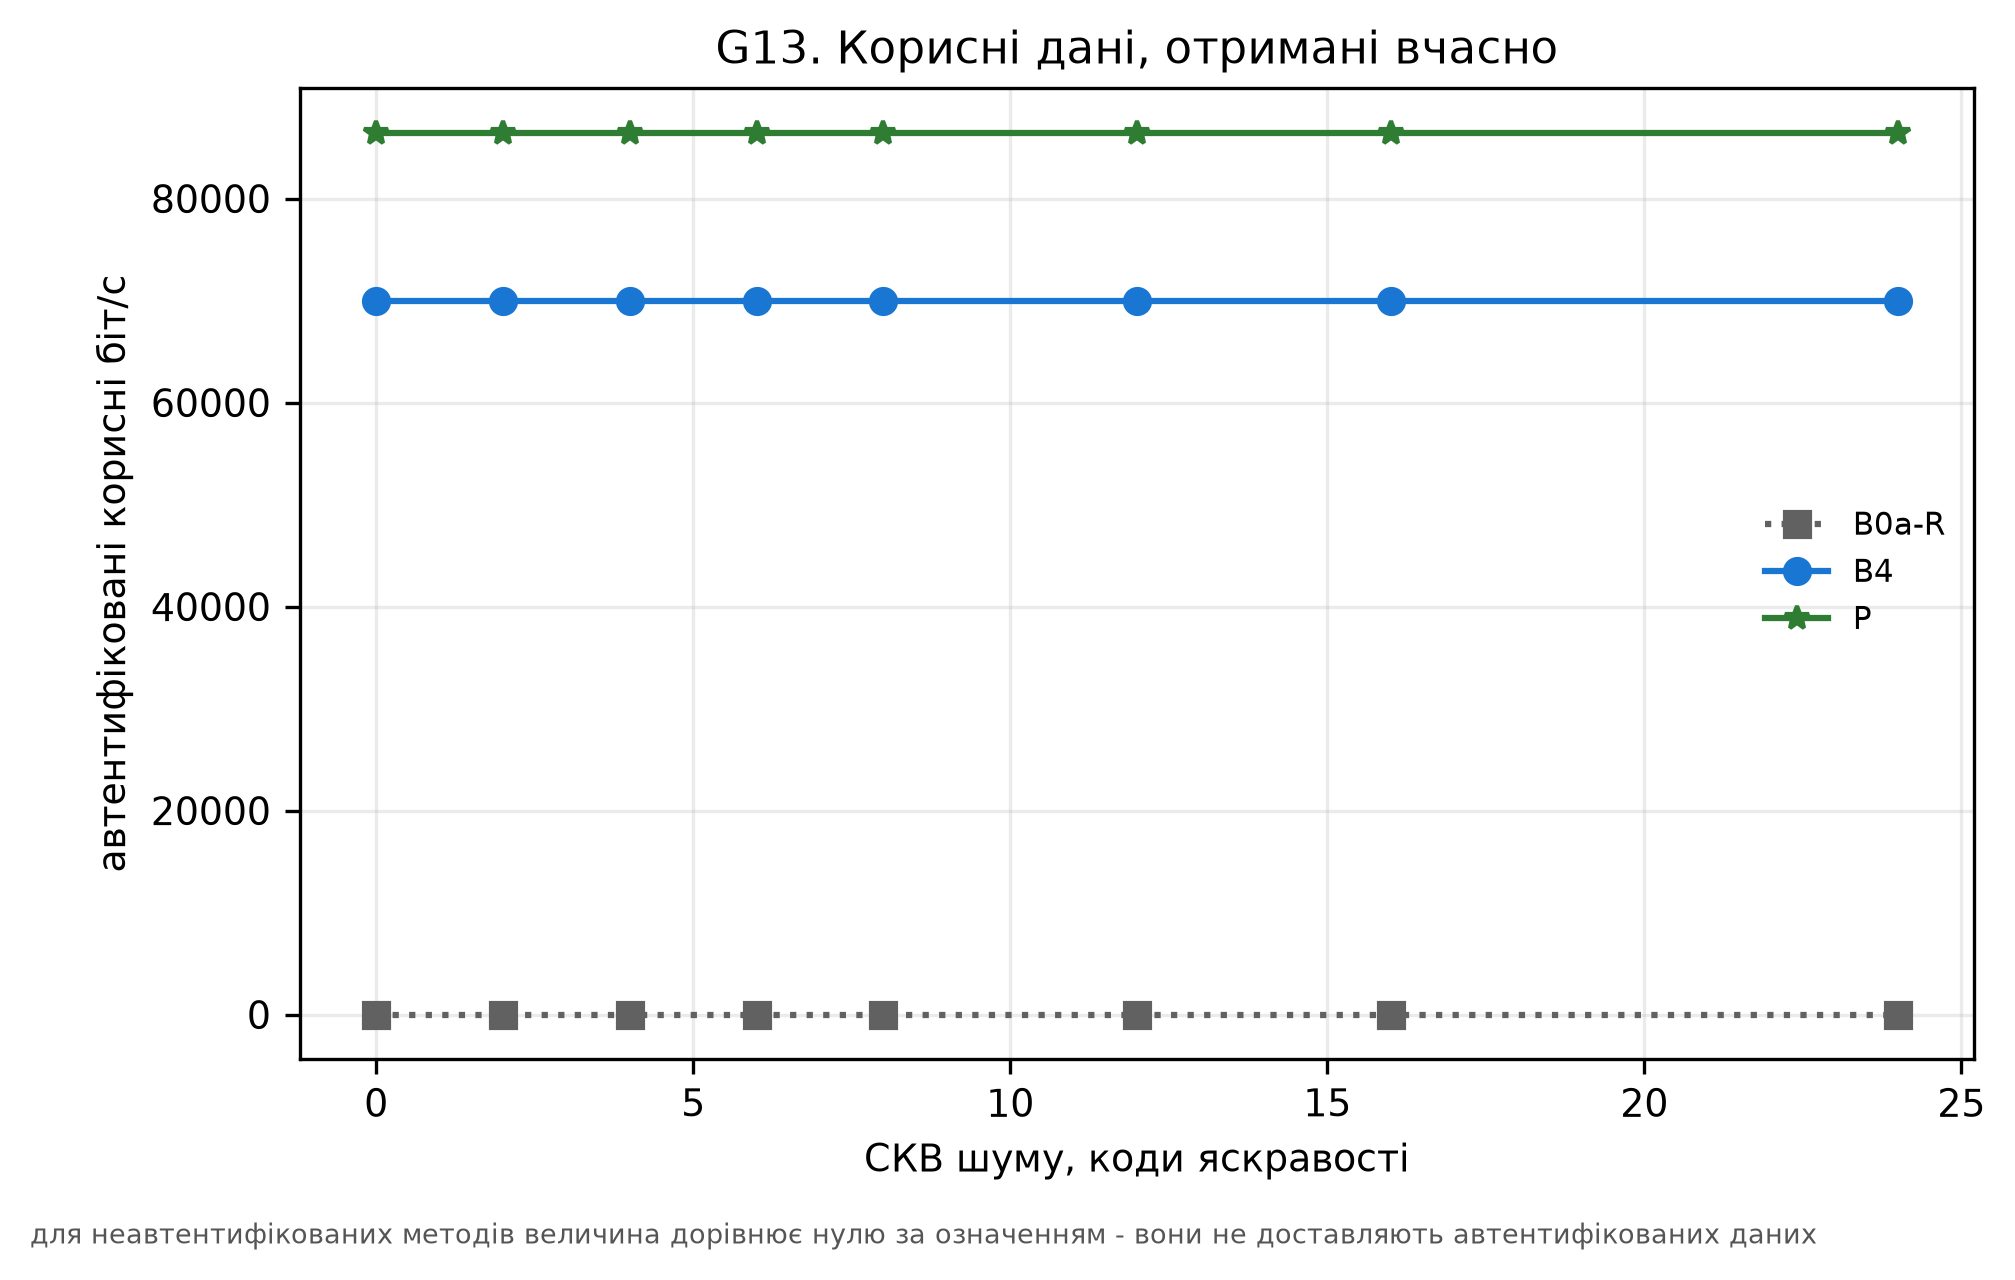

Values plotted in this chart, from the file beside it:
authenticated_bits_per_s, method, noise_sigma
0.0, B0a-R, 0.0
0.0, B0a-R, 2.0
0.0, B0a-R, 4.0
0.0, B0a-R, 6.0
0.0, B0a-R, 8.0
0.0, B0a-R, 12.0
0.0, B0a-R, 16.0
0.0, B0a-R, 24.0
69954, B4, 0.0
69954, B4, 2.0
69954, B4, 4.0
69954, B4, 6.0
69954, B4, 8.0
69954, B4, 12.0
69954, B4, 16.0
69954, B4, 24.0
86474, P, 0.0
86474, P, 2.0
86474, P, 4.0
86474, P, 6.0
86474, P, 8.0
86474, P, 12.0
86474, P, 16.0
86474, P, 24.0
